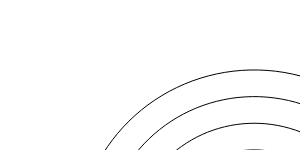
t = 0.00 s
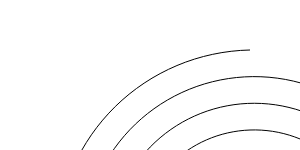
t = 2.50 s
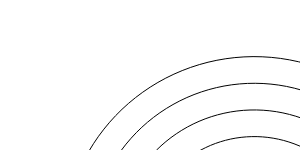
t = 5.00 s
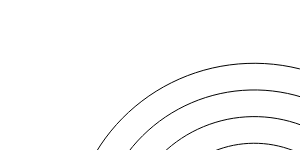
t = 7.50 s

The animated SVG that drew these frames (rendered in a browser with its animation timeline set to each time). Animation: 1 SMIL element (animateTransform=1); one cycle of 10.00 s, repeats indefinitely.

<svg xmlns:xlink="http://www.w3.org/1999/xlink" xmlns="http://www.w3.org/2000/svg"><path d='M 250 250 L 250 250 L 250.199777974992 250.009421290142 L 250.398224785841 250.037643325327 L 250.59401419463 250.084540739163 L 250.785829800583 250.149905051669 L 250.972369920398 250.233445363856 L 251.152352422812 250.334789327247 L 251.324519502359 250.453484385477 L 251.487642377421 250.588999284295 L 251.640525897944 250.740725845489 L 251.782013048377 250.907980999479 L 251.910989331764 251.090009070551 L 252.026387021205 251.28598430795 L 252.127189265305 251.495013655313 L 252.212434034652 251.716139750228 L 252.2812178968 251.948344144991 L 252.332699607749 252.190550738972 L 252.366103508414 252.441629412395 L 252.380722715165 252.70039985067 L 252.375922094076 252.965635547886 L 252.35114100917 253.2360679775 L 252.305895835592 253.510390917747 L 252.239782229302 253.787264918817 L 252.152477145599 254.065321898408 L 252.043740599512 254.343169851837 L 251.913417161825 254.619397662556 L 251.761437185276 254.892579998562 L 251.587817756254 255.161282279911 L 251.392663368123 255.42406570232 L 251.176166313068 255.679492301606 L 250.938606790241 255.926130043571 L 250.680352728764 256.162557923822 L 250.401859324988 256.387371061941 L 250.103668294258 256.599185774379 L 249.786406838269 256.796644610487 L 249.450786329905 256.978421336132 L 249.097600718337 257.143225849464 L 248.727724657932 257.289809013545 L 248.342111365386 257.416967390734 L 247.94179021027 257.523547863971 L 247.527864045 257.608452130361 L 247.10150628101 257.670641052805 L 246.663957718668 257.709138855745 L 246.216523139239 257.723037151541 L 245.760567667905 257.711498784386 L 245.297512917556 257.673761479187 L 244.82883292376 257.609141283326 L 244.356049881937 257.517035789779 L 243.880729698413 257.396927130648 L 243.404477367604 257.24838473079 L 242.928932188135 257.071067811865 L 242.455762831218 256.8647276378 L 241.986662275132 256.629209493386 L 241.523342620037 256.364454388454 L 241.067529797835 256.070500480803 L 240.620958192105 255.747484211875 L 240.185365183509 255.395641149939 L 239.762485636329 255.015306536357 L 239.354046342066 254.606915531363 L 238.961760436208 254.171003156595 L 238.587321804458 253.708203932499 L 238.232399494815 253.219251209578 L 237.89863215196 252.704976193317 L 237.58762249045 252.166306663521 L 237.300931823175 251.604265389623 L 237.040074661469 251.019968244462 L 236.806513403172 250.414622019831 L 236.601653124746 249.789521948022 L 236.426836493376 249.146048934401 L 236.283338814719 248.485666506944 L 236.172363231668 247.809917489437 L 236.095036089171 247.120420405938 L 236.052402479748 246.418865624826 L 236.045421983944 245.707011251608 L 236.074964619477 244.98667878037 L 236.141807012331 244.259748514524 L 236.246628802517 243.528154768211 L 236.390009296634 242.793880860387 L 236.572424378738 242.058953914294 L 236.794243690381 241.32543947563 L 237.055728090001 240.59543596332 L 237.357027401119 239.871068967362 L 237.69817845806 239.154485408692 L 238.079103457131 238.447847576568 L 238.499608620398 237.75332705932 L 238.959383178387 237.073098584799 L 239.457998677169 236.409333787138 L 239.994908614447 235.764194916805 L 240.56944840837 235.139828511165 L 241.180835701903 234.538359043 L 241.828171004688 233.961882564609 L 242.510438673387 233.412460365235 L 243.226508230602 232.892112659656 L 243.975136021514 232.402812325808 L 244.754967206462 231.946478709273 L 245.564538086738 231.524971512444 L 246.402278759954 231.140084786009 L 247.266516100411 230.793541040299 L 248.155477058957 230.48698549378 L 249.067292275949 230.221980475753 L 250 230 L 250.951550304335 229.822424525768 L 251.919809591698 229.690535922097 L 252.902565377914 229.605512651039 L 253.897531343383 229.568425184843 L 254.902352640974 229.580231671649 L 255.914611448032 229.641773863649 L 256.93183274944 229.753773321091 L 257.951490337989 229.916827904814 L 258.971013017591 230.131408569347 L 259.98779099427 230.397856467856 L 260.999182439199 230.716380379472 L 262.00252020753 231.087054468755 L 262.995118696178 231.509816386194 L 263.974280823288 231.984465717834 L 264.937305111594 232.510662791199 L 265.881492857546 233.087927843823 L 266.804155367659 233.71564055974 L 267.702621243279 234.393039978362 L 268.574243694652 235.11922477921 L 269.416407864999 235.893153944981 L 270.226538145112 236.713647804445 L 271.002105458896 237.579389455691 L 271.740634500182 238.48892656919 L 272.439710901157 239.440673569186 L 273.096988312782 240.432914190873 L 273.710195377646 241.463804409819 L 274.277142575878 242.531375739099 L 274.795728924893 243.63353888858 L 275.263948514042 244.768087779802 L 275.679896855474 245.932703908954 L 276.041777032926 247.124961049415 L 276.347905630506 248.342330284426 L 276.596718424012 249.582185359506 L 276.786775817802 250.841808343294 L 276.916768010794 252.118395584652 L 276.985519875754 253.409063952949 L 276.991995536641 254.710857347656 L 276.935302629509 256.020753462545 L 276.814696233127 257.335670789037 L 276.629582456264 258.652475842499 L 276.379521669402 259.967990594575 L 276.064231369425 261.279000094028 L 275.683588666754 262.582260257879 L 275.237632385263 263.874505814129 L 274.726564766269 265.152458376763 L 274.150752768817 266.412834633282 L 273.51072895952 267.652354624581 L 272.807191986163 268.867750096561 L 272.041006630363 270.055772902591 L 271.213203435596 271.213203435596 L 270.324977907995 272.336859068354 L 269.37768928836 273.423602580384 L 268.372858894972 274.470350549705 L 267.312168037846 275.474081687657 L 266.197455506194 276.431845094977 L 265.030714631974 277.340768417369 L 263.814089933476 278.198065878883 L 262.549873344059 279.001046171614 L 261.24050003218 279.74712018039 L 259.888543819998 280.433808521445 L 258.496712208885 281.058748874341 L 257.067841021248 281.619703086815 L 255.604888669109 282.114564032646 L 254.110930060909 282.541362203115 L 252.589150159019 282.898272013193 L 251.042837201394 283.183617804142 L 249.475375601785 283.395879524887 L 247.890238543815 283.53369807519 L 246.290980285123 283.595880294385 L 244.681228188632 283.581403580235 L 243.064674498807 283.489420123264 L 241.445067881529 283.319260742825 L 239.826204746962 283.070438312022 L 238.211920375464 282.742650759607 L 236.606079867222 282.335783637895 L 235.012568936909 281.849912246804 L 233.435284575176 281.28530330514 L 231.878125599287 280.64241616134 L 230.344983115667 279.921903536984 L 228.839730917471 279.124611797498 L 227.366215840647 278.251580745648 L 225.928248102219 277.304042934549 L 224.529591644721 276.283422498133 L 223.173954510892 275.191333498176 L 221.864979272799 274.029577788217 L 220.606233539624 272.800142395891 L 219.401200568304 271.505196426419 L 218.253270001124 270.14708749121 L 217.165728754236 268.728337666745 L 216.141752080842 267.251638990103 L 215.184394832526 265.719848498715 L 214.296582941891 264.135982823092 L 213.481105149257 262.503212342449 L 212.740604995735 260.824854914322 L 212.077573104491 259.10436919038 L 211.494339771435 257.34534753176 L 210.993067885968 255.551508538341 L 210.575746201718 253.726689207413 L 210.244182976514 251.874836738244 L 210 250 L 209.844627026529 248.106320681472 L 209.779296630036 246.198024141932 L 209.805039496708 244.279409983334 L 209.922680170269 242.354842364902 L 210.132833263695 240.428740081908 L 210.43590015011 238.505566431184 L 210.83206614454 236.589818886597 L 211.321298187049 234.686018608317 L 211.903343036638 232.798699810306 L 212.577725984089 230.932399010939 L 213.343750090708 229.091644192152 L 214.200495958714 227.280943892891 L 215.146822037694 225.504776262956 L 216.18136547032 223.767578103653 L 217.302543479199 222.073733921802 L 218.508555295395 220.427565023881 L 219.797384627894 218.833318677078 L 221.166802671889 217.295157364112 L 222.614371652496 215.817148158581 L 224.137448899131 214.403252247502 L 225.733191444483 213.057314627522 L 227.398561140683 211.783054001025 L 229.130330283978 210.584052898044 L 230.925087737885 209.463748049522 L 232.779245543571 208.425421036992 L 234.689046004913 207.472189243269 L 236.650569234453 206.606997128156 L 238.659741145283 205.832607852534 L 240.712341872672 205.151595273523 L 242.804014608149 204.566336332624 L 244.930274827594 204.079003857971 L 247.08651989384 203.691559800928 L 249.268039013269 203.405748926355 L 251.470023524856 203.223092974884 L 253.687577499209 203.144885314543 L 255.915728624235 203.172186097957 L 258.149439353244 203.305817940264 L 260.383618290475 203.546362131716 L 262.613131788345 203.894155397717 L 264.832815729997 204.349287217833 L 267.03748747016 204.911597714 L 269.221957906723 205.580676116895 L 271.381043654997 206.355859818034 L 273.509579296164 207.236234013859 L 275.602429671081 208.220631946649 L 277.654502190325 209.307635745692 L 279.660759131099 210.495577870738 L 281.616229891535 211.782543158321 L 283.516023172787 213.166371470065 L 285.355339059327 214.644660940673 L 287.129480967926 216.214771821809 L 288.8338674359 217.873830916666 L 290.464043719447 219.61873659851 L 292.015693173148 221.446164405112 L 293.484648382059 223.352573199487 L 294.866902018246 225.334211885992 L 296.158617394096 227.387126669406 L 297.356138685293 229.507168843245 L 298.456000796987 231.690003092234 L 299.454938847348 233.931116292503 L 300.349897243497 236.225826791807 L 301.13803832559 238.569294150821 L 301.816750555741 240.956529325303 L 302.383656229404 243.382405267805 L 302.836618687856 245.841667926424 L 303.173749011457 248.328947617043 L 303.393412174521 250.838770744451 L 303.494232643755 253.365571846771 L 303.475099403489 255.903705936698 L 303.335170392137 258.447461112172 L 303.0738763357 260.991071408323 L 302.690923965398 263.528729861768 L 302.186298607989 266.054601757684 L 301.560266138692 268.562838029442 L 300.813374288121 271.04758878008 L 299.946453296124 273.503016894392 L 298.960615906914 275.923311710036 L 297.857256701419 278.302702715721 L 296.638050764349 280.635473244296 L 295.304951684997 282.915974128378 L 293.860188892414 285.138637286067 L 292.306264327158 287.297989204254 L 290.645948453396 289.388664287125 L 288.88227561675 291.405418037536 L 287.01853875482 293.343140039202 L 285.05828346895 295.196866707889 L 283.005301467284 296.961793780196 L 280.86362339079 298.633288508916 L 278.637511035393 300.206901534527 L 276.331448984894 301.678378402925 L 273.950135670817 303.043670700183 L 271.498473876785 304.298946775874 L 268.981560706412 305.440602027294 L 266.404677035107 306.465268717804 L 263.773276467499 307.369825303463 L 261.092973823475 308.151405243138 L 258.369533177092 308.807405268364 L 255.608855473784 309.335493090344 L 252.816965752437 309.733614522726 L 250 310 L 247.16419166728 310.133170472711 L 244.315857875562 310.131942662026 L 241.461385344583 309.995433657623 L 238.607216073188 309.723064844304 L 235.75983280479 309.314565144258 L 232.925744310399 308.769973563429 L 230.111470522634 308.089641032011 L 227.323527554624 307.274231530716 L 224.568412638204 306.324722496071 L 221.852589016148 305.242404499679 L 219.182470823504 304.028880198056 L 216.564407993311 302.686062551326 L 214.004671222091 301.216172310807 L 211.509437030593 299.621734777193 L 209.084772955199 297.905575832802 L 206.736622905307 296.070817253033 L 204.470792721814 294.120871303953 L 202.292935971503 292.059434634584 L 200.208540011815 289.890481474218 L 198.222912360003 287.618256146718 L 196.341167400157 285.24726491548 L 194.568213460946 282.782267174324 L 192.90874029627 280.228266001233 L 191.367207000202 277.590498093417 L 189.947830386766 274.874423103731 L 188.654573864185 272.085712399993 L 187.491136832189 269.230237270193 L 186.460944629962 266.314056598015 L 185.567139061088 263.343404034459 L 184.812569520721 260.324674692655 L 184.199784748867 257.264411394227 L 183.731025232363 254.169290496747 L 183.408216276721 251.046107332967 L 183.232961767569 247.901761293581 L 183.20653863988 244.743240586235 L 183.329892071667 241.577606704479 L 183.603631417168 238.411978641168 L 184.028026892941 235.253516881594 L 184.603007028561 232.109407212348 L 185.328156891929 228.986844382504 L 186.202717097403 225.893015654255 L 187.225583603216 222.835084280581 L 188.395308302822 219.820172947884 L 189.710100412982 216.855347221802 L 191.167828659568 213.9475990346 L 192.7660242602 211.103830252633 L 194.501884700996 208.330836362384 L 196.372278302805 205.635290313491 L 198.373749570493 203.023726557018 L 200.502525316942 200.502525316942 L 202.754521551614 198.077897132502 L 205.125351121692 195.755867708585 L 207.610332091992 193.542263110812 L 210.204496848069 191.442695341361 L 212.902601905168 189.46254833086 L 215.699138403958 187.606964380877 L 218.588343272288 185.880831090692 L 221.56421103055 184.288768801027 L 224.620506216649 182.835118586416 L 227.750776405004 181.523930826749 L 230.9483657925 180.358954387347 L 234.20642932289 179.343626435635 L 237.517947319715 178.481062921163 L 240.875740596519 177.774049744306 L 244.272486011867 177.225034637482 L 247.700732435481 176.836119781228 L 251.152917090688 176.609055175846 L 254.621382237357 176.545232787679 L 258.098392158519 176.645681487408 L 261.576150412977 176.91106279596 L 265.046817315453 177.341667451865 L 268.502527605065 177.93741281203 L 271.93540826233 178.697841096045 L 275.337596434348 179.622118482224 L 278.701257427382 180.709035061653 L 282.018602725693 181.957005654555 L 285.281907995247 183.364071491312 L 288.483531030728 184.927902758502 L 291.615929604258 186.645802008285 L 294.671679174228 188.514708427504 L 297.643490412781 190.531202960819 L 300.524226510727 192.691514280233 L 303.306920218971 194.99152559134 L 305.984790585964 197.426782264676 L 308.551259351202 199.992500278576 L 310.999966955403 202.68357545799 L 313.324788128697 205.49459349185 L 315.519847018956 208.41984070963 L 317.579531823291 211.453315595959 L 319.498508886693 214.588741020315 L 321.271736232892 217.81957715708 L 322.894476493639 221.139035069521 L 324.362309203845 224.540090929625 L 325.671142431343 228.015500844109 L 326.817223711416 231.557816255383 L 327.797150257712 235.15939988481 L 328.607878422695 238.812442184156 L 329.246732382405 242.508978259846 L 329.711412021965 246.24090523337 L 330 250 L 330.11096797195 253.777937346913 L 330.043181954088 257.566308390808 L 329.795906811955 261.356639294169 L 329.368809858878 265.140410218526 L 328.761963552212 268.909074472328 L 327.975847276968 272.654077810385 L 327.011348208562 276.366877841329 L 325.869761248481 280.038963499069 L 324.552788028779 283.661874533898 L 323.062534983446 287.227220978643 L 321.401510486819 290.726702545144 L 319.572621061366 294.152127906269 L 317.579166659307 297.495433818775 L 315.424835024707 300.748704042466 L 313.113695144803 303.904188011405 L 310.650189801462 306.954319213267 L 308.039127235799 309.89173323345 L 305.285671941057 312.709285421106 L 302.395334600932 315.400068134952 L 299.373961192568 317.957427527495 L 296.227721275443 320.374979827208 L 292.963095489331 322.646627079133 L 289.586862286445 324.766572305503 L 286.106083924718 326.729334049118 L 282.528091751033 328.529760263459 L 278.860470804899 330.1630415149 L 275.111043774839 331.624723463777 L 271.287854341312 332.910718592611 L 267.399149941589 334.017317151347 L 263.45336399346 334.941197291182 L 259.459097616048 335.679434360236 L 255.425100887333 336.229509336203 L 251.360253679204 336.589316372912 L 247.273546112019 336.757169439745 L 243.174058671678 336.731808034782 L 239.070942033193 336.512401954623 L 234.97339663558 336.098555105927 L 230.890652053663 335.490308345834 L 226.831946213041 334.688141340595 L 222.806504495005 333.692973433974 L 218.82351877867 332.506163519194 L 214.892126467886 331.129508910464 L 211.021389550766 329.565243212391 L 207.220273739768 327.816033187895 L 203.497627740281 325.884974627514 L 199.86216269559 323.775587225291 L 196.322431855866 321.491808468746 L 192.886810518518 319.037986552711 L 189.563476286822 316.418872329079 L 186.360389693211 313.639610306789 L 183.28527523293 310.705728718582 L 180.345602853069 307.623128673282 L 177.54856994107 304.398072414525 L 174.90108385587 301.037170708974 L 172.409745043778 297.547369389151 L 170.08083078 293.935935078077 L 167.92027957548 290.210440124831 L 165.933676287347 286.378746782146 L 164.126237969818 282.448990658936 L 162.502800500846 278.429563482495 L 161.067806018191 274.329095206808 L 159.82529119686 270.156435505041 L 158.778876398068 265.920634685874 L 157.931755718016 261.630924074768 L 157.286687962819 257.29669590269 L 156.845988573914 252.927482746082 L 156.611522526213 248.532936563076 L 156.584698219114 244.122807372056 L 156.766462378304 239.70692161966 L 157.157295984057 235.295160286219 L 157.75721123943 230.897436777417 L 158.565749589457 226.523674651638 L 159.581980800078 222.183785233024 L 160.804503103139 217.887645160746 L 162.231444411428 213.645073925317 L 163.860464605235 209.465811443005 L 165.688758889539 205.359495719541 L 167.713062218423 201.335640654265 L 169.92965478092 197.403614035779 L 172.334368540005 193.572615779923 L 174.922594814053 189.851656460505 L 177.689292887623 186.2495361828 L 180.628999636076 182.774823849182 L 183.735840146103 179.435836865607 L 187.003539311972 176.240621336797 L 190.425434384931 173.196932797083 L 193.994488450985 170.312217522803 L 197.70330481005 167.593594471003 L 201.54414222731 165.047837887945 L 205.508931025524 162.68136062954 L 209.589289984978 160.500198234399 L 213.776544015828 158.509993788596 L 218.061742565662 156.715983619604 L 222.435678723324 155.122983855118 L 226.888908978265 153.73537788063 L 231.411773593096 152.557104727714 L 235.994417545404 151.591648422974 L 240.626811993476 150.842028325533 L 245.298776219178 150.310790478795 L 250 150 L 254.720066361106 149.911234528811 L 259.448474657179 150.045578753851 L 264.174663932921 150.403620033714 L 268.888036510241 150.985445126548 L 273.577981749446 151.790638039835 L 278.23389993117 152.818279009493 L 282.845226205292 154.066944614887 L 287.401454552763 155.534709033754 L 291.892161706 157.219146438512 L 296.307030973433 159.117334532786 L 300.635875913792 161.225859224417 L 304.868663805849 163.540820428594 L 308.99553885964 166.057838992192 L 313.006845115526 168.772064727779 L 316.893148978009 171.678185543197 L 320.64526133184 174.77043765011 L 324.254259188714 178.042616832355 L 327.711506813715 181.488090752469 L 331.008676281718 185.099812272354 L 334.137767414994 188.870333761583 L 337.091127054574 192.791822364595 L 339.861467619212 196.856076195661 L 342.441884907277 201.054541428344 L 344.825875098439 205.37833024398 L 347.007350913685 209.818239601665 L 348.980656893984 214.364770790195 L 350.740583759744 219.008149720515 L 352.282381815183 223.738347915391 L 353.601773363783 228.545104151281 L 354.694964103085 233.417946705735 L 355.55865346934 238.346216162131 L 356.190043904768 243.319088722081 L 356.586849022545 248.32559997456 L 356.74730064706 253.354669069544 L 356.670154709445 258.395123242879 L 356.354695980912 263.435722638093 L 355.800741629023 268.465185370008 L 355.008643584609 273.472212774268 L 353.979289709751 278.445514786267 L 352.714103759877 283.373835392494 L 351.215044135792 288.245978096915 L 349.484601424144 293.05083134481 L 347.525794727603 297.777393846352 L 345.342166788773 302.414799742266 L 342.937777914596 306.952343554038 L 340.317198710782 311.379504861452 L 337.485501638488 315.685972650651 L 334.448251408227 319.861669276456 L 331.211494228652 323.896773983373 L 327.781745930521 327.78174593052 L 324.165978988777 331.507346666643 L 320.371608468256 335.064662002447 L 316.406476921043 338.445123228672 L 312.278838266016 341.640527629621 L 307.997340683471 344.643058243304 L 303.571008560111 347.445302820877 L 299.009223521949 350.040271939733 L 294.321704594842 352.421416226332 L 289.518487534521 354.582642646779 L 284.609903369994 356.518329825057 L 279.606556206115 358.223342350965 L 274.519300332972 359.693044041915 L 269.359216691462 360.923310125028 L 264.137588746054 361.910538308273 L 258.865877817247 362.651658711843 L 253.555697927644 363.144142633401 L 248.21879021684 363.38601012342 L 242.86699698147 363.375836349452 L 237.51223539784 363.1127567308 L 232.166470985414 362.596470827846 L 226.841690870287 361.827244973006 L 221.549876908341 360.805913633116 L 216.302978728378 359.533879495889 L 211.112886755841 358.013112275945 L 205.991405278015 356.246146238798 L 200.950225611704 354.236076444086 L 196.00089943433 351.986553712235 L 191.154812339257 349.501778321656 L 186.423157675816 346.786492446446 L 181.816910734073 343.845971347494 L 177.346803333791 340.686013332714 L 173.023298876327 337.312928504986 L 168.856567917336 333.733526319188 L 164.856464317179 329.955101972471 L 161.032502024796 325.985421654632 L 157.393832549569 321.832706688129 L 153.949223174303 317.505616589881 L 150.707035960963 313.01323108953 L 147.675207599181 308.365031141338 L 144.861230145773 303.570878969267 L 142.27213270169 298.640997187124 L 139.914464070831 293.585947037866 L 137.794276443053 288.416605798301 L 135.917110141579 283.144143397461 L 134.287979472677 277.779998298853 L 132.91135971314 272.335852698619 L 131.791175268643 266.823607093348 L 130.930789033472 261.255354272895 L 130.332992979556 255.643352795016 L 130 250 L 129.933437029571 244.337804624701 L 130.134339461789 238.669359076451 L 130.603146879383 233.007311428328 L 131.339700111974 227.364337198045 L 132.343239631881 221.753110973436 L 133.612405295954 216.186277948046 L 135.145237438336 210.676425430745 L 136.939179315988 205.236054393544 L 138.991080905803 199.877551121898 L 141.297204049019 194.613159031776 L 143.853228935653 189.45495071756 L 146.654261918553 184.414800294571 L 149.694844643692 179.504356099494 L 152.968964480265 174.735013811415 L 156.470066231196 170.117890055388 L 160.191065101682 165.663796549586 L 164.124360900508 161.383214856023 L 168.261853445996 157.286271793676 L 172.59495914564 153.382715571515 L 177.114628715733 149.681892697507 L 181.811366004632 146.192725718061 L 186.675247880654 142.92369184071 L 191.695945143132 139.882802490949 L 196.862744412678 137.077583852241 L 202.164570954364 134.515058436089 L 207.590012385289 132.201727726931 L 213.127343215869 130.14355594429 L 218.764550172094 128.345954962244 L 224.48935824415 126.813770423782 L 230.28925740493 125.551269085013 L 236.15152994031 124.562127421556 L 242.063278331494 123.849421526666 L 248.011453628323 123.415618327822 L 253.982884251106 123.262568145625 L 259.964305157436 123.391498615893 L 265.942387309379 123.803009992798 L 271.903767375597 124.497071847882 L 277.835077602199 125.473021176616 L 283.722975785574 126.729561921093 L 289.554175279993 128.26476591422 L 295.315474972501 130.076075247611 L 300.993789157505 132.160306062177 L 306.57617724347 134.513653757185 L 312.049873224301 137.13169961035 L 317.402314848357 140.009418798322 L 322.621172418495 143.141189803726 L 327.694377157169 146.52080519177 L 332.61014907143 150.141483736257 L 337.357024253568 153.995883871776 L 341.923881554251 158.076118445749 L 346.299968566215 162.373770741027 L 350.474926857963 166.87991173677 L 354.438816398414 171.585118572439 L 358.182139115112 176.479494176941 L 361.695861530386 181.55268802221 L 364.971436421755 186.793917957855 L 368.000823454945 192.191993080932 L 370.776508740012 197.735337592462 L 373.291523263376 203.412015589894 L 375.53946015096 209.209756742507 L 377.514490720121 215.115982794577 L 379.21137928069 221.117834839098 L 380.625496648123 227.20220130295 L 381.752832334563 233.35574658266 L 382.590005386506 239.564940268196 L 383.134273840715 245.816086890793 L 383.383542773054 252.095356129396 L 383.336370918017 258.388813409116 L 382.991975839903 264.682450823981 L 382.350237639749 270.96221831539 L 381.411701185441 277.214055036844 L 380.177576855688 283.423920834956 L 378.649739791855 289.577827776268 L 376.83072765503 295.661871649065 L 374.723736889024 301.662263369287 L 372.332617493406 307.565360219597 L 369.661866314009 313.357696850881 L 366.716618861735 319.02601597575 L 363.502639673811 324.557298684146 L 360.026311234993 329.938794311776 L 356.294621479481 335.158049792923 L 352.315149897595 340.202938430146 L 348.096052274452 345.06168801451 L 343.646044091045 349.722908231249 L 338.974382621235 354.175617287204 L 334.090847761189 358.409267697944 L 329.005721630747 362.413771174198 L 323.72976698911 366.179522549077 L 318.274204509986 369.697422689582 L 312.650688964058 372.958900337995 L 306.871284359226 375.955932831019 L 300.94843809156 378.681065646934 L 294.894954162264 381.127430733498 L 288.723965518245 383.28876357196 L 282.448905575971 385.159418935277 L 276.083478990333 386.734385301433 L 269.6416317321 388.009297885688 L 263.137520539265 388.98045025859 L 256.585481809208 389.644804519683 L 250.000000000001 390 L 243.395675610509 390.044360469668 L 236.787192810081 389.776899830272 L 230.189286789577 389.197326274948 L 223.616710906331 388.3060449026 L 217.084203696318 387.104158776072 L 210.606455827262 385.593468417585 L 204.198077066782 383.776469738215 L 197.87356333985 381.656350401776 L 191.647263949796 379.236984626907 L 185.533349036985 376.522926434749 L 179.545777348912 373.519401353111 L 173.698264394992 370.232296591487 L 168.004251058629 366.668149704809 L 162.476872738355 362.834135767249 L 157.128929088784 358.738053080805 L 151.972854431012 354.388307446747 L 147.020688900759 349.793895031338 L 142.284050401067 344.964383860477 L 137.774107424749 339.909893981075 L 133.501552810008 334.641076330116 L 129.476578490696 329.169090355331 L 125.708851300631 323.505580434354 L 122.207489889175 317.662651142079 L 118.981042802921 311.652841418623 L 116.037467785864 305.489097692939 L 113.384112347846 299.184746019616 L 111.027695648323 292.753463288778 L 108.974291739671 286.209247571203 L 107.229314211347 279.56638766298 L 105.79750227311 272.839431895875 L 104.682908312453 266.043156281511 L 103.888886958101 259.192532059092 L 103.418085678189 252.302692717914 L 103.272436938311 245.388900567331 L 103.45315194123 238.466512928007 L 103.960715966509 231.550948019335 L 104.794885324786 224.657650618815 L 105.954685937841 217.80205756987 L 107.438413551937 210.999563215119 L 109.243635588317 204.265484832508 L 111.367194631014 197.615028151914 L 113.805213548497 191.063253029799 L 116.553102241972 184.625039359411 L 119.605566009473 178.315053293665 L 122.95661551124 172.147713857324 L 126.599578318235 166.137160024462 L 130.527112022029 160.297218336313 L 134.731218880741 154.641371133597 L 139.203261972204 149.182725476236 L 143.933982822018 143.933982822018 L 148.913520470831 138.907409534213 L 154.131431941797 134.114808286522 L 159.576714065922 129.567490431844 L 165.237826619898 125.276249399397 L 171.102716727891 121.251335182532 L 177.158844475821 117.502429977368 L 183.393209683814 114.038625029843 L 189.792379779767 110.868398746309 L 196.342518714309 107.999596120026 L 203.029416855007 105.439409523137 L 209.83852179527 103.194360910723 L 216.754970011167 101.270285480535 L 223.763619297361 99.6723168287816 L 230.849081911374 98.4048736391478 L 237.99575835364 97.4716479388314 L 245.18787170923 96.8755949519699 L 252.409502475633 96.6189245773133 L 259.644623799701 96.7030945134174 L 266.877137045802 97.1288050509933 L 274.090907616195 97.8959955483487 L 281.269800943973 99.0038426021235 L 288.397718578253 100.450759921739 L 295.458634280914 102.234399912178 L 302.43663005397 104.351656965886 L 309.315932016588 106.79867246075 L 316.080946050899 109.570841457274 L 322.716293136092 112.662821084217 L 329.206844290757 116.068540598186 L 335.537755044109 119.781213098823 L 341.694499357625 123.793348877508 L 347.662902919637 128.096770373752 L 353.429175736619 132.682628709796 L 358.979943946356 137.541421770284 L 364.302280779677 142.663013790381 L 369.383736599205 148.036656412161 L 374.212367945458 153.651011165751 L 378.776765522698 159.494173328387 L 383.066081059117 165.55369711131 L 387.070052978346 171.816622121365 L 390.779030821762 178.269501041151 L 394.183998363727 184.898428468672 L 397.276595364699 191.689070854746 L 400.049137910049 198.626697473773 L 402.494637285498 205.69621236097 L 404.60681734323 212.88218714691 L 406.380130316007 220.168894717952 L 407.809771040019 227.540343629149 L 408.891689550652 234.980313194364 L 409.622602018923 242.472389176598 L 410 250 L 410.022157968908 257.546453403684 L 409.688139122334 265.094973456289 L 408.997799429279 272.628737849176 L 407.951789917173 280.130915385384 L 406.551557184026 287.5847035808 L 404.799342131123 294.973366293524 L 402.698176914766 302.28027129718 L 400.251880119542 309.488927713843 L 397.465050159615 316.583023222306 L 394.343056918516 323.546460957806 L 390.892031641875 330.363396019736 L 387.118855101527 337.018271504589 L 383.031144053309 343.495853982236 L 378.637236014763 349.781268334704 L 373.946172392805 355.86003187782 L 368.967679995175 361.718087687561 L 363.712150963185 367.341837054505 L 358.19062116695 372.718170991543 L 352.414747107789 377.834500722018 L 346.396781375966 382.678787077491 L 340.149546715293 387.23956873667 L 333.686408749362 391.505989239448 L 327.021247427291 395.467822712599 L 320.168427249924 399.1154982464 L 313.142766340241 402.440122864362 L 305.959504424523 405.433503031238 L 298.634269793423 408.088164647644 L 291.183045314501 410.397371482901 L 283.62213357011 412.355142001089 L 275.968121196678 413.956264538793 L 268.237842503333 415.196310796651 L 260.448342449678 416.071647610464 L 252.616839064149 416.579446971445 L 244.760685385769 416.717694269004 L 236.89733101345 416.485194733432 L 229.044283348048 415.881578059781 L 221.219068613228 414.907301198309 L 213.43919274194 413.563649300934 L 205.72210221581 411.852734817219 L 198.08514494501 409.777494737586 L 190.545531276329 407.341685985584 L 183.120295217104 404.549878965183 L 175.826255962293 401.40744927324 L 168.679979811631 397.920567591404 L 161.697742563006 394.096187775842 L 154.89549246742 389.942033167256 L 148.288813829796 385.466581147713 L 141.892891338623 380.679045974775 L 135.722475206041 375.589359927368 L 129.791847198287 370.208152801713 L 124.114787634641 364.546729799364 L 118.704543431006 358.617047853177 L 113.573797262103 352.431690440596 L 108.734637913906 346.003840937145 L 104.198531895451 339.347254566428 L 99.9762963764907 332.476229006214 L 96.078073514631 325.405573713305 L 92.5133062326291 318.150578032929 L 89.2907155034289 310.726978161277 L 86.4182791972339 303.150923032492 L 83.9032125415674 295.438939204038 L 81.75195024176 287.607894816764 L 79.9701303056862 279.674962708227 L 78.5625796128583 271.657582759913 L 77.5333012641689 263.573423560918 L 76.8854637446553 255.440343472333 L 76.62139192768 247.276351178131 L 76.742559944852 239.099565809712 L 77.2495859418896 230.928176732377 L 78.1422287364459 222.780403083001 L 79.4193863896883 214.674453148896 L 81.0790966991665 206.62848367845 L 83.1185396162113 198.66055921444 L 85.5340415868013 190.788611541123 L 88.3210818105244 183.03039933611 L 91.4743004079531 175.4034681178 L 94.987508482443 167.925110578696 L 98.8537000581069 160.612327394236 L 103.065065871458 153.481788595929 L 107.613008990009 146.549795596525 L 112.488162226986 139.83224395365 L 117.680407317186 133.344586956908 L 123.178895815021 127.101800121797 L 128.972071671807 121.118346671895 L 135.047695445557 115.408144088795 L 141.392870092692 109.984531807028 L 147.994068287521 104.860240128801 L 154.83716121173 100.047360430842 L 161.907448752718 95.5573167328897 L 169.18969104636 91.400838694471 L 176.668141296569 87.5879361035639 L 184.326579801053 84.127874917536 L 192.148349109809 81.0291549134007 L 200.116390240185 78.2994890009628 L 208.213279869793 75.9457842488159 L 216.421268426237 73.9741246694192 L 224.722318990397 72.3897558056497 L 233.098146927995 71.1970711572868 L 241.530260162405 70.3996004818378 L 249.999999999999 70 L 258.488582417877 70.000044531853 L 266.977139722659 70.4006215856043 L 275.446762487927 71.2017274163896 L 283.878541677099 72.402465068253 L 292.253610857918 74.0010444080203 L 300.553188414308 75.9947841553377 L 308.758619661144 78.3801159086832 L 316.851418767537 81.1525901626931 L 324.813310394408 84.3068843076758 L 332.626270952597 87.836812597717 L 340.272569388384 91.735338069361 L 347.734807404169 95.9945863884321 L 354.995959023103 100.605861598191 L 362.039409407763 105.559663737723 L 368.848992844423 110.845708295194 L 375.409029806135 116.452947456396 L 381.704363009768 122.369593104969 L 387.720392384152 128.583141526577 L 393.443108868784 135.080399765496 L 398.85912696499 141.847513578184 L 403.955715964035 148.869996924744 L 408.720829779527 156.13276293563 L 413.143135314372 163.620156287497 L 417.21203929572 171.315986918774 L 420.917713514587 179.203565012457 L 424.251118410322 187.265737170571 L 427.20402494361 195.48492370193 L 429.769034705474 203.843156942202 L 431.939598213524 212.322120522759 L 433.710031350696 220.903189502517 L 435.075529905754 229.567471274846 L 436.03218217903 238.295847159735 L 436.576979621078 247.069014589614 L 436.707825476319 255.867529795793 L 436.423541408095 264.671850901106 L 435.72387208607 273.462381323237 L 434.609487721405 282.21951339236 L 433.081984539709 290.923672085991 L 431.143883186375 299.555358783497 L 428.798625063489 308.095194942489 L 426.050566602181 316.523965599255 L 422.904971478862 324.822662595592 L 419.368000788453 332.972527434824 L 415.446701192282 340.955093670403 L 411.148991062924 348.752228731314 L 406.483644652748 356.346175089622 L 401.460274317455 363.719590676722 L 396.08931083029 370.855588456351 L 390.381981826941 377.737775064154 L 384.350288425445 384.350288425443 L 378.006980069559 390.677834264931 L 371.365527648151 396.705721424509 L 364.440094947114 402.419895907639 L 357.245508494187 407.806973571586 L 349.797225860747 412.854271391631 L 342.111302488249 417.549837224386 L 334.204357110423 421.882478000582 L 326.093535845625 425.84178628105 L 317.796475036862 429.418165113168 L 309.33126291999 432.602851128669 L 300.716400203346 435.387935827588 L 291.970759644696 437.766384997015 L 283.113544713815 439.732056217409 L 274.164247431199 441.279714413431 L 265.142605475475 442.405045410494 L 256.068558653895 443.104667462659 L 246.962204831895 443.376140721953 L 237.843755419126 443.217974623713 L 228.733490510556 442.629633167214 L 219.651713782196 441.611538075457 L 210.618707241766 440.165069822747 L 201.654685935152 438.292566523406 L 192.779752709795 435.997320679755 L 184.013853136218 433.283573792283 L 175.376730688808 430.156508839701 L 166.887882286499 426.622240641368 L 158.566514293485 422.687804119331 L 150.431499079228 418.361140481972 L 142.501332235967 413.651081355908 L 134.794090550676 408.56733089749 L 127.327390826935 403.12044591978 L 120.118349650436 397.321814075423 L 113.183544189951 391.183630140243 L 106.538974123466 384.718870446766 L 100.200024776795 377.941265521047 L 94.1814315595143 370.865270980367 L 88.4972457803005 363.506036753343 L 83.1608019208024 355.879374687851 L 78.1846864441261 348.001724615931 L 73.5807082107039 339.890118948432 L 69.3598705708552 331.562145875534 L 65.5323451997712 323.035911252641 L 62.10744773685 314.329999254154 L 59.093615287424 305.4634318806 L 56.4983858408625 296.455627407326 L 54.3283796548455 287.326357865478 L 52.5892826513186 278.095705648355 L 51.2858318652252 268.784019338376 L 50.4218029825985 259.411868851788 L 50 250.000000000001' fill='transparent' stroke='black'><animateTransform attributeName='transform' from='0 250 250' to='360 250 250' dur='10s' repeatCount='indefinite' attributeType='xml' type='rotate' /></path></svg>
